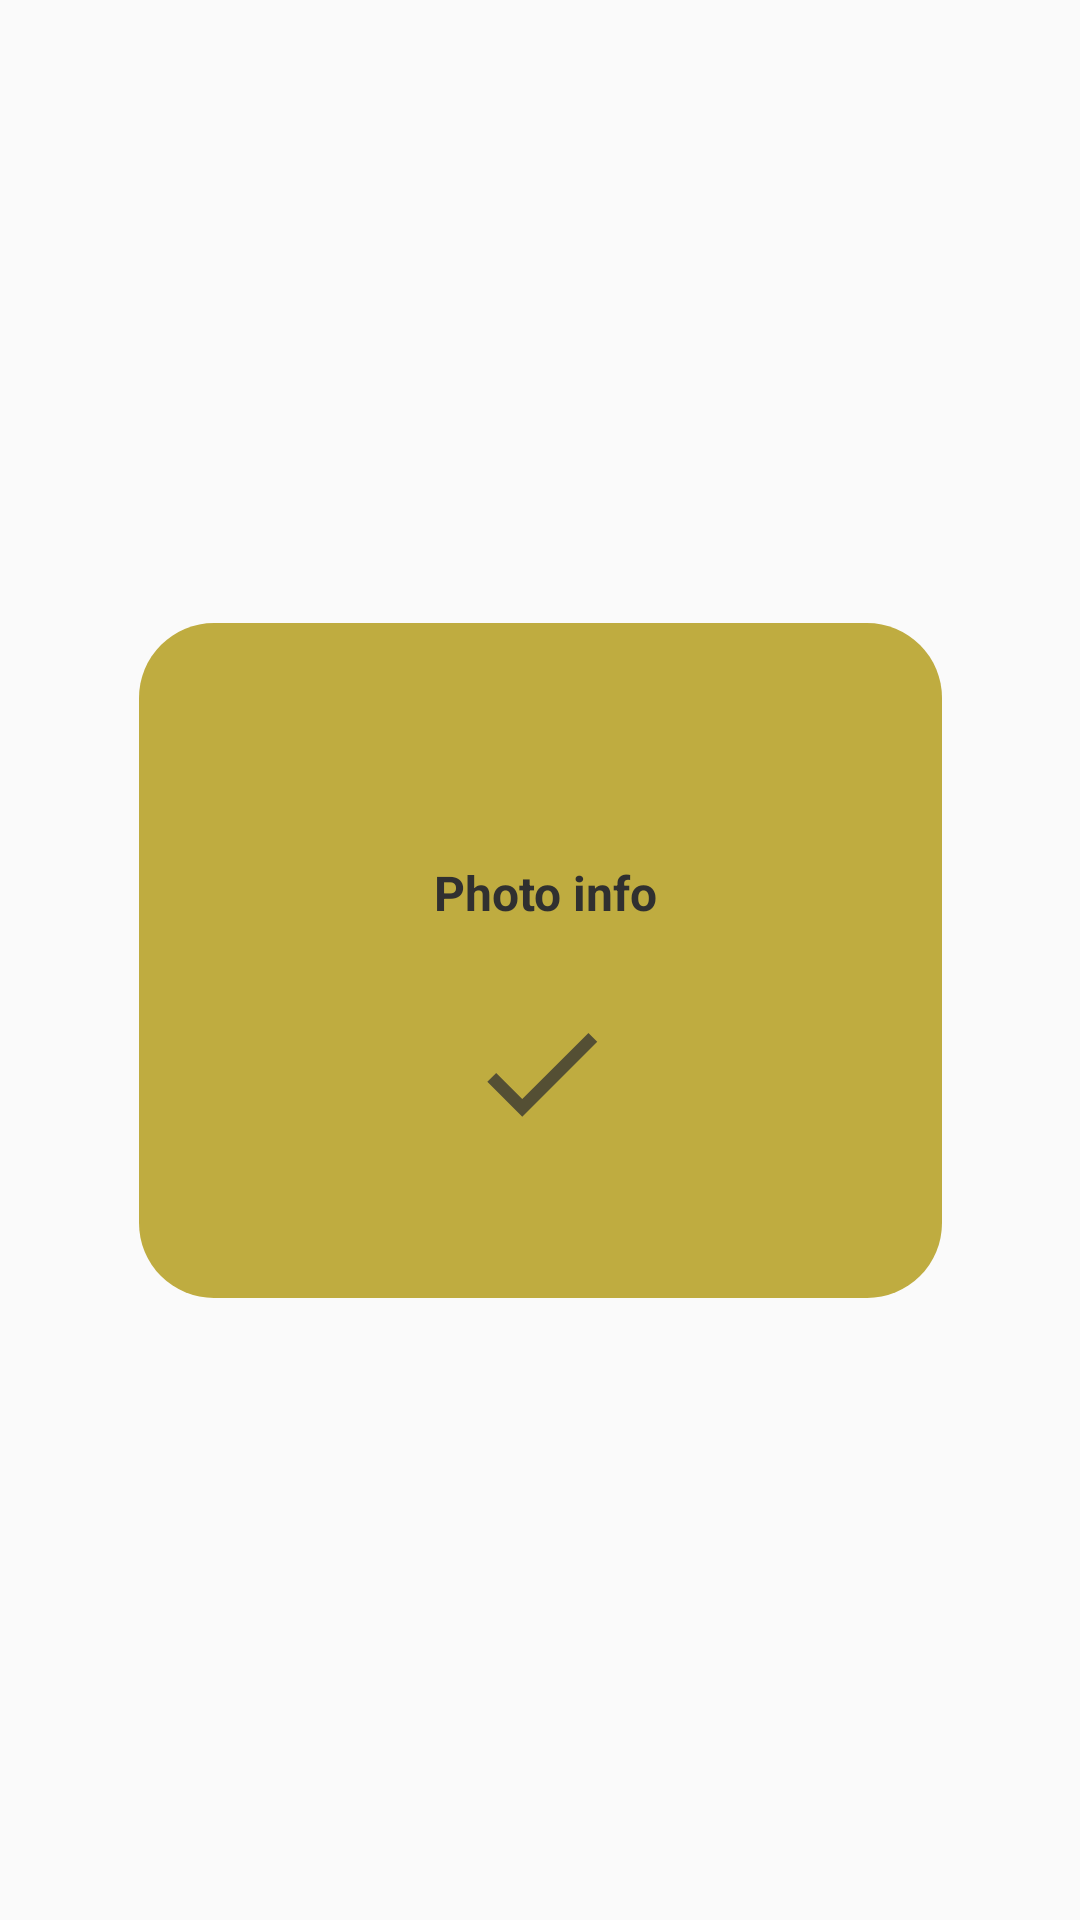

Write the Android layout XML for this screen, with the resource values it uses.
<!-- AndroidManifest.xml: application theme AppTheme -->
<!-- res/layout/dialog_custom_layout.xml -->
<androidx.constraintlayout.widget.ConstraintLayout
    xmlns:android="http://schemas.android.com/apk/res/android"
    android:layout_width="match_parent"
    android:layout_height="match_parent"
    android:layout_gravity="center"
    style="@style/MyDialogTheme"
    xmlns:app="http://schemas.android.com/apk/res-auto"
    android:background="@color/colorTransparent">
    <androidx.constraintlayout.widget.ConstraintLayout
        android:layout_width="wrap_content"
        android:layout_height="wrap_content"
        android:background="@drawable/round_yellow"
        android:paddingTop="50dp"
        android:paddingBottom="50dp"
        android:paddingStart="90dp"
        android:paddingEnd="90dp"
        app:layout_constraintBottom_toBottomOf="parent"
        app:layout_constraintRight_toRightOf="parent"
        app:layout_constraintTop_toTopOf="parent"
        app:layout_constraintLeft_toLeftOf="parent">

    <EditText
        app:layout_constraintTop_toTopOf="parent"
        app:layout_constraintBottom_toTopOf="@+id/custom_dialog_ok"
        app:layout_constraintLeft_toLeftOf="parent"
        app:layout_constraintRight_toRightOf="parent"
        style="@style/MyEditTextStyle2"
        android:imeOptions="actionDone"
        android:id="@+id/custom_dialog_txt"
        android:layout_width="match_parent"
        android:layout_height="70dp"
        android:hint="@string/photo_info"
        android:textColorHint="@color/colorB"
        android:textColor="@color/colorB"
        android:textCursorDrawable = "@null"
        android:background="@color/colorTransparent"
        android:textSize="16sp"
        android:gravity="center"
        android:inputType="textNoSuggestions"
        android:layout_marginTop="40dp"
        android:layout_marginBottom="40dp"
        android:importantForAutofill="no" />
    <ImageButton
        app:layout_constraintTop_toBottomOf="@+id/custom_dialog_txt"
        app:layout_constraintLeft_toLeftOf="parent"
        app:layout_constraintRight_toRightOf="parent"
        android:visibility="visible"
        android:id="@+id/custom_dialog_not_ok"
        android:layout_gravity="center"
        android:layout_width="50dp"
        android:layout_height="50dp"
        android:background="@drawable/check_light"
        android:text="@string/dismiss"
        android:contentDescription="@string/ok" />

    <ImageButton
        app:layout_constraintTop_toBottomOf="@+id/custom_dialog_txt"
        app:layout_constraintLeft_toLeftOf="parent"
        app:layout_constraintRight_toRightOf="parent"
        android:id="@+id/custom_dialog_ok"
        android:layout_width="50dp"
        android:layout_height="50dp"
        android:layout_gravity="center"
        android:background="@drawable/check_grey"
        android:text="@string/dismiss"
        android:visibility="invisible"
        android:contentDescription="@string/ok" />
</androidx.constraintlayout.widget.ConstraintLayout>
</androidx.constraintlayout.widget.ConstraintLayout>
<!-- resources referenced by this layout -->
<resources>
  <color name="colorB">#303030</color>
  <color name="colorTransparent">#00000000</color>
  <!-- drawable check_grey (drawable) -->
  <vector android:height="45dp" android:tint="#303030"
      android:viewportHeight="24" android:viewportWidth="24"
      android:width="45dp" xmlns:android="http://schemas.android.com/apk/res/android">
      <path android:fillColor="#FFFFFF" android:pathData="M9,16.17L4.83,12l-1.42,1.41L9,19 21,7l-1.41,-1.41z"/>
  </vector>
  <!-- drawable check_light (drawable) -->
  <vector android:height="24dp" android:tint="#544F34"
      android:viewportHeight="24" android:viewportWidth="24"
      android:width="24dp" xmlns:android="http://schemas.android.com/apk/res/android">
      <path android:fillColor="#FFFFFF" android:pathData="M9,16.17L4.83,12l-1.42,1.41L9,19 21,7l-1.41,-1.41z"/>
  </vector>
  <!-- drawable round_yellow (drawable) -->
  <shape xmlns:android="http://schemas.android.com/apk/res/android"
      android:shape="rectangle">
  
      <corners
          android:bottomRightRadius="25dp"
          android:bottomLeftRadius="25dp"
          android:topLeftRadius="25dp"
          android:topRightRadius="25dp"
          android:radius="10dp" />
  
      <solid
          android:color="#bfac40" />
  
      <size
          android:width="50dp"
          android:height="50dp" />
  
  </shape>
  <string name="dismiss">Dismiss</string>
  <string name="ok">OK</string>
  <string name="photo_info">Photo info</string>
  <style name="MyEditTextStyle2" parent="@style/TxtViewPrincipal">
          <item name="android:layout_margin">5dp</item>
          <item name="colorControlActivated">#303030</item>
          <item name="colorControlNormal">#303030</item>
          <item name="android:paddingStart">3dp</item>
          <item name="android:layout_width">0dp</item>
          <item name="android:layout_height">0dp</item>
          <item name="android:maxLines">1</item>
          <item name="android:textStyle">bold</item>
          <item name="android:maxLength">30</item>
          <item name="android:gravity">left</item>
          <item name="android:textColorHint">#303030</item>
          <item name="colorControlHighlight">#303030</item>
      </style>
  <style name="AppTheme" parent="Theme.AppCompat.Light.DarkActionBar">
          <item name="windowActionBar">false</item>
          <item name="windowNoTitle">true</item>
      </style>
  <style name="TxtViewPrincipal" parent="@style/TextAppearance.AppCompat">
          <item name="android:textSize">@dimen/textadaptsize</item>
          <item name="fontFamily">@font/montserrat</item>
          <item name="android:textColor">@color/colorD</item>
          <item name="android:ellipsize">end</item>
          <item name="android:maxLines">1</item>
          <item name="android:textStyle">bold</item>
          <item name="android:maxLength">30</item>
          <item name="android:gravity">center</item>
          <item name="android:textColorHint">@color/colorBlack</item>
          <item name="android:textAlignment">center</item>
      </style>
  <dimen name="textadaptsize">15sp</dimen>
  <color name="colorD">#bfac40</color>
  <color name="colorBlack">#000000</color>
</resources>
